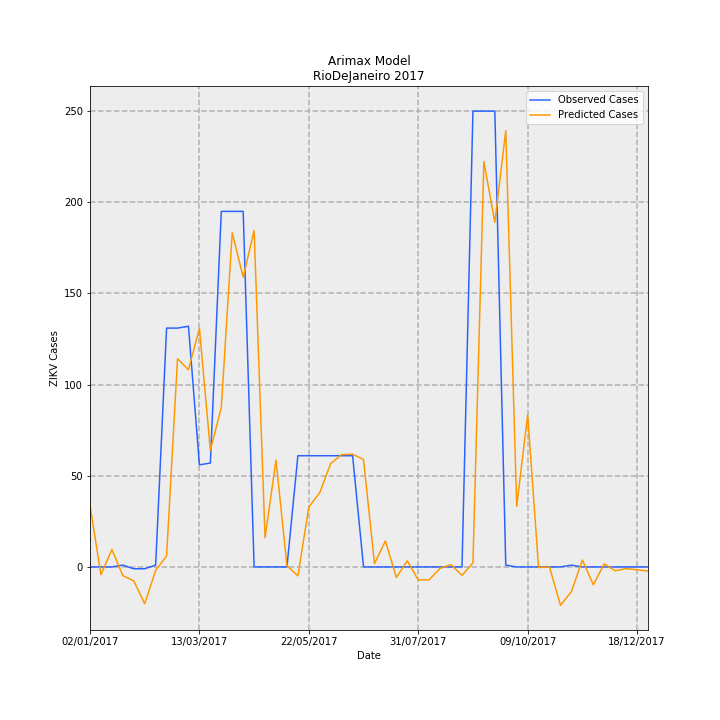

The table this chart was drawn from, first rows:
Date, predictions_incidence, observed_incidence, Predicted Cases, Observed Cases, error
02/01/2017, 0.2017, 0.0, 33.73, 0.0, -33.73
09/01/2017, -0.02543, 0.0, -4.251, 0.0, 4.251
16/01/2017, 0.05734, 0.0, 9.586, 0.0, -9.586
23/01/2017, -0.02858, 0.005981, -4.778, 1.0, 5.778
30/01/2017, -0.04568, -0.005981, -7.638, -1.0, 6.638
06/02/2017, -0.1207, -0.005981, -20.17, -1.0, 19.17
13/02/2017, -0.01127, 0.005981, -1.884, 1.0, 2.884
20/02/2017, 0.03597, 0.7835, 6.013, 131.0, 125
27/02/2017, 0.6831, 0.7835, 114.2, 131.0, 16.8
06/03/2017, 0.6469, 0.7895, 108.2, 132.0, 23.85
13/03/2017, 0.7823, 0.3349, 130.8, 56.0, -74.79
20/03/2017, 0.3828, 0.3409, 64, 57.0, -7
27/03/2017, 0.5226, 1.166, 87.38, 195.0, 107.6
03/04/2017, 1.097, 1.166, 183.3, 195.0, 11.66
10/04/2017, 0.9503, 1.166, 158.9, 195.0, 36.11
17/04/2017, 1.103, 0.0, 184.5, 0.0, -184.5
24/04/2017, 0.09561, 0.0, 15.99, 0.0, -15.99
01/05/2017, 0.3505, 0.0, 58.61, 0.0, -58.61
08/05/2017, 0.003741, 0.0, 0.6254, 0.0, -0.6254
15/05/2017, -0.02914, 0.3649, -4.872, 61.0, 65.87
22/05/2017, 0.1966, 0.3649, 32.87, 61.0, 28.13
29/05/2017, 0.2437, 0.3649, 40.74, 61.0, 20.26
05/06/2017, 0.3395, 0.3649, 56.77, 61.0, 4.231
12/06/2017, 0.3684, 0.3649, 61.59, 61.0, -0.588
19/06/2017, 0.3701, 0.3649, 61.87, 61.0, -0.8717
26/06/2017, 0.3521, 0.0, 58.88, 0.0, -58.88
03/07/2017, 0.01088, 0.0, 1.82, 0.0, -1.82
10/07/2017, 0.08538, 0.0, 14.28, 0.0, -14.28
17/07/2017, -0.03433, 0.0, -5.74, 0.0, 5.74
24/07/2017, 0.02004, 0.0, 3.351, 0.0, -3.351
31/07/2017, -0.04263, 0.0, -7.127, 0.0, 7.127
07/08/2017, -0.0421, 0.0, -7.038, 0.0, 7.038
14/08/2017, -0.004441, 0.0, -0.7424, 0.0, 0.7424
21/08/2017, 0.007513, 0.0, 1.256, 0.0, -1.256
28/08/2017, -0.02759, 0.0, -4.613, 0.0, 4.613
04/09/2017, 0.01358, 1.495, 2.271, 250.0, 247.7
11/09/2017, 1.33, 1.495, 222.3, 250.0, 27.71
18/09/2017, 1.13, 1.495, 189, 250.0, 61.01
25/09/2017, 1.431, 0.005981, 239.2, 1.0, -238.2
02/10/2017, 0.199, 0.0, 33.27, 0.0, -33.27
09/10/2017, 0.4986, 0.0, 83.35, 0.0, -83.35
16/10/2017, -0.001781, 0.0, -0.2978, 0.0, 0.2978
23/10/2017, -0.0005526, 0.0, -0.09239, 0.0, 0.09239
30/10/2017, -0.1258, 0.0, -21.03, 0.0, 21.03
06/11/2017, -0.08116, 0.005981, -13.57, 1.0, 14.57
13/11/2017, 0.02277, 0.0, 3.807, 0.0, -3.807
20/11/2017, -0.05849, 0.0, -9.78, 0.0, 9.78
27/11/2017, 0.01004, 0.0, 1.679, 0.0, -1.679
04/12/2017, -0.01241, 0.0, -2.075, 0.0, 2.075
11/12/2017, -0.005341, 0.0, -0.8929, 0.0, 0.8929
18/12/2017, -0.0091, 0.0, -1.521, 0.0, 1.521
25/12/2017, -0.01341, 0.0, -2.242, 0.0, 2.242
